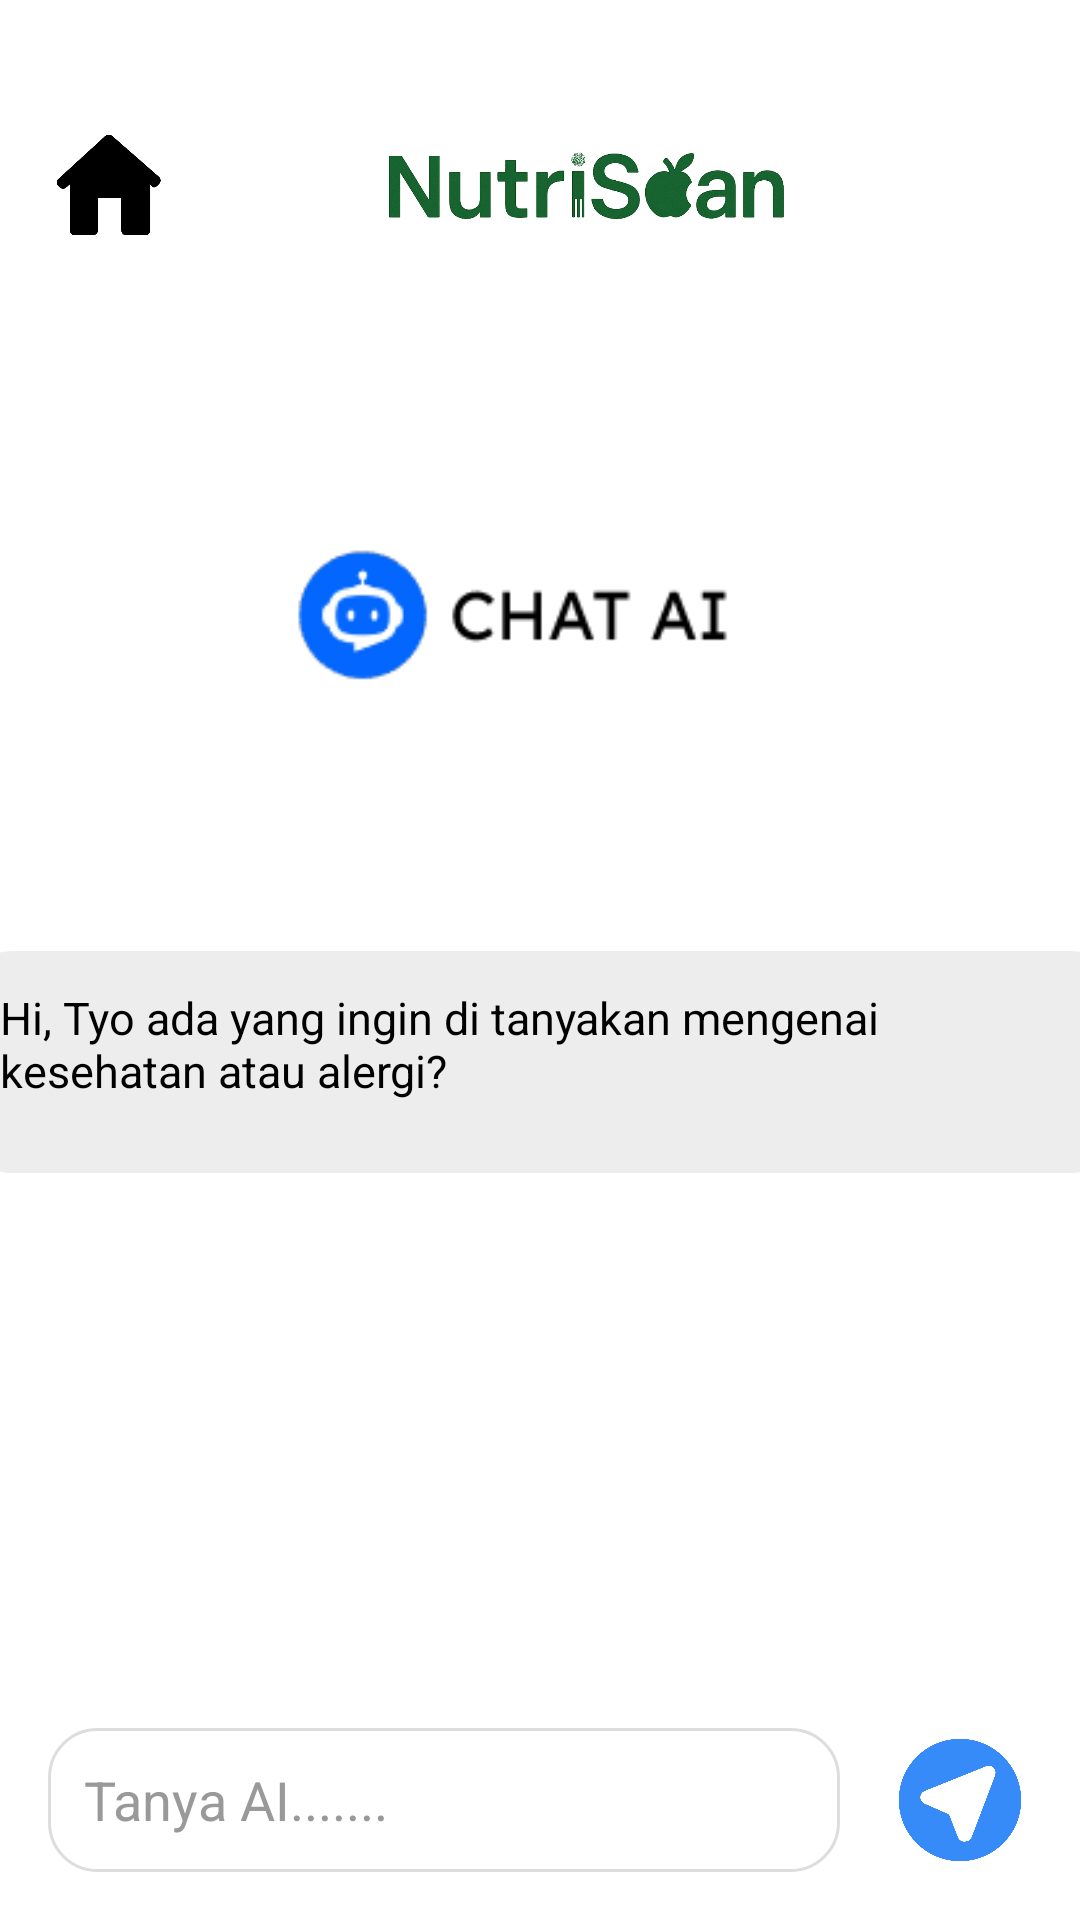

Layout XML and referenced resources for this Android screen:
<!-- AndroidManifest.xml: application theme Theme.NutriscanAPP -->
<!-- res/layout/chatai_activity.xml -->
<?xml version="1.0" encoding="utf-8"?>
<androidx.constraintlayout.widget.ConstraintLayout
    xmlns:android="http://schemas.android.com/apk/res/android"
    xmlns:app="http://schemas.android.com/apk/res-auto"
    xmlns:tools="http://schemas.android.com/tools"
    android:id="@+id/chatAiLayout"
    android:layout_width="match_parent"
    android:layout_height="match_parent"
    android:background="@android:color/white"
    tools:context=".ChatAiActivity">

    

    

    

    <ImageView
        android:id="@+id/homeIcon"
        android:layout_width="41dp"
        android:layout_height="43dp"
        android:layout_marginStart="16dp"
        android:layout_marginTop="40dp"
        android:contentDescription="Home"
        android:src="@drawable/home"
        app:layout_constraintStart_toStartOf="parent"
        app:layout_constraintTop_toTopOf="parent" />

    <ImageView
        android:id="@+id/nutriscanLogo"
        android:layout_width="275dp"
        android:layout_height="60dp"
        android:layout_marginTop="32dp"
        android:contentDescription="NutriScan Logo"
        android:scaleType="fitCenter"
        android:src="@drawable/nutriscanlogo"
        app:layout_constraintEnd_toEndOf="parent"
        app:layout_constraintHorizontal_bias="0.0"
        app:layout_constraintStart_toEndOf="@id/homeIcon"
        app:layout_constraintTop_toTopOf="parent" />

    <ImageView
        android:id="@+id/chatAiLogo"
        android:layout_width="166dp"
        android:layout_height="201dp"
        android:layout_marginTop="12dp"
        android:contentDescription="Chat AI Logo"
        android:src="@drawable/chatai"
        app:layout_constraintTop_toBottomOf="@id/nutriscanLogo"
        app:layout_constraintStart_toStartOf="parent"
        app:layout_constraintEnd_toEndOf="parent" />

    
    <TextView
        android:id="@+id/aiGreeting"
        android:layout_width="385dp"
        android:layout_height="74dp"
        android:layout_marginTop="12dp"
        android:background="@drawable/bubble_ai"
        android:padding="12dp"
        android:text="Hi, Tyo ada yang ingin di tanyakan mengenai kesehatan atau alergi?"
        android:textColor="@android:color/black"
        android:textSize="15sp"
        app:layout_constraintEnd_toEndOf="parent"
        app:layout_constraintStart_toStartOf="parent"
        app:layout_constraintTop_toBottomOf="@id/chatAiLogo" />

    
    <EditText
        android:id="@+id/messageInput"
        android:layout_width="0dp"
        android:layout_height="48dp"
        android:layout_margin="16dp"
        android:background="@drawable/chat_input_bg"
        android:hint="Tanya AI......."
        android:padding="12dp"
        android:textColorHint="#999999"
        app:layout_constraintBottom_toBottomOf="parent"
        app:layout_constraintStart_toStartOf="parent"
        app:layout_constraintEnd_toStartOf="@id/sendButton" />

    
    <ImageButton
        android:id="@+id/sendButton"
        android:layout_width="48dp"
        android:layout_height="48dp"
        android:layout_marginEnd="16dp"
        android:layout_marginBottom="16dp"
        android:background="@android:color/transparent"
        android:contentDescription="Kirim"
        android:src="@drawable/kirimai"
        android:scaleType="fitCenter"
        app:layout_constraintBottom_toBottomOf="parent"
        app:layout_constraintEnd_toEndOf="parent" />

</androidx.constraintlayout.widget.ConstraintLayout>
<!-- resources referenced by this layout -->
<resources>
  <!-- drawable bubble_ai (drawable) -->
  <shape xmlns:android="http://schemas.android.com/apk/res/android" android:shape="rectangle">
      <solid android:color="#EDEDED"/>
      <corners android:radius="16dp"/>
  </shape>
  <!-- drawable chat_input_bg (drawable) -->
  <shape xmlns:android="http://schemas.android.com/apk/res/android" android:shape="rectangle">
      <solid android:color="#FFFFFF"/>
      <corners android:radius="16dp"/>
      <stroke android:width="1dp" android:color="#DDDDDD"/>
  </shape>
  <!-- drawable chatai: png bitmap (drawable, 4135 bytes) -->
  <!-- drawable home: png bitmap (drawable, 24432 bytes) -->
  <!-- drawable kirimai: png bitmap (drawable, 42302 bytes) -->
  <!-- drawable nutriscanlogo: png bitmap (drawable, 160925 bytes) -->
  <style name="Theme.NutriscanAPP" parent="Base.Theme.NutriscanAPP" />
  <style name="Base.Theme.NutriscanAPP" parent="Theme.Material3.DayNight.NoActionBar">
          
          
      </style>
</resources>
